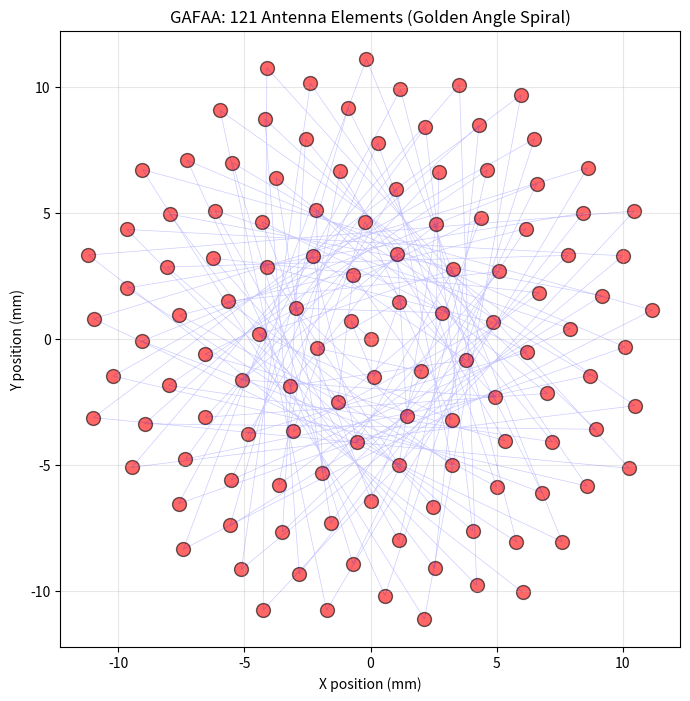

Source code (Python): (Note: this script raises an exception after producing the figure.)
"""
Simulation-based; empirical validation required per provisional application prepared for filing Jan 21, 2026.
"""
import numpy as np
import matplotlib.pyplot as plt

def golden_like_spiral_points(n_points: int,
                              radius_scale: float = 1.0,
                              angle_deg: float = 137.507764):
    """
    Generate a simple phyllotactic-style spiral point set.
    This is a generic educational function. It is NOT a production
    GAFAA design and is intentionally simplified.
    """
    indices = np.arange(n_points)
    # Simple sqrt radial growth
    r = radius_scale * np.sqrt(indices)
    theta = np.deg2rad(indices * angle_deg)
    x = r * np.cos(theta)
    y = r * np.sin(theta)
    return x, y


if __name__ == "__main__":
    # Generate 121 antenna positions for GAFAA
    x, y = golden_like_spiral_points(121, radius_scale=1.07, angle_deg=137.507764)

    # Print results
    print("Number of antenna elements:", len(x))
    print("First 5 positions:")
    for i in range(5):
        print(f"  Element {i+1}: x={x[i]:.3f}, y={y[i]:.3f}")

    # Plot
    plt.figure(figsize=(8, 8))
    plt.scatter(x, y, s=100, c='red', alpha=0.6, edgecolors='black')
    plt.plot(x, y, 'b-', alpha=0.2, linewidth=0.5)
    plt.xlabel('X position (mm)')
    plt.ylabel('Y position (mm)')
    plt.title('GAFAA: 121 Antenna Elements (Golden Angle Spiral)')
    plt.axis('equal')
    plt.grid(True, alpha=0.3)
    plt.show()

    # Save the figure
    plt.savefig('images/gafaa_121_clean.png', dpi=300, bbox_inches='tight', facecolor='white')
    print("\nFigure saved to images/gafaa_121_clean.png")
